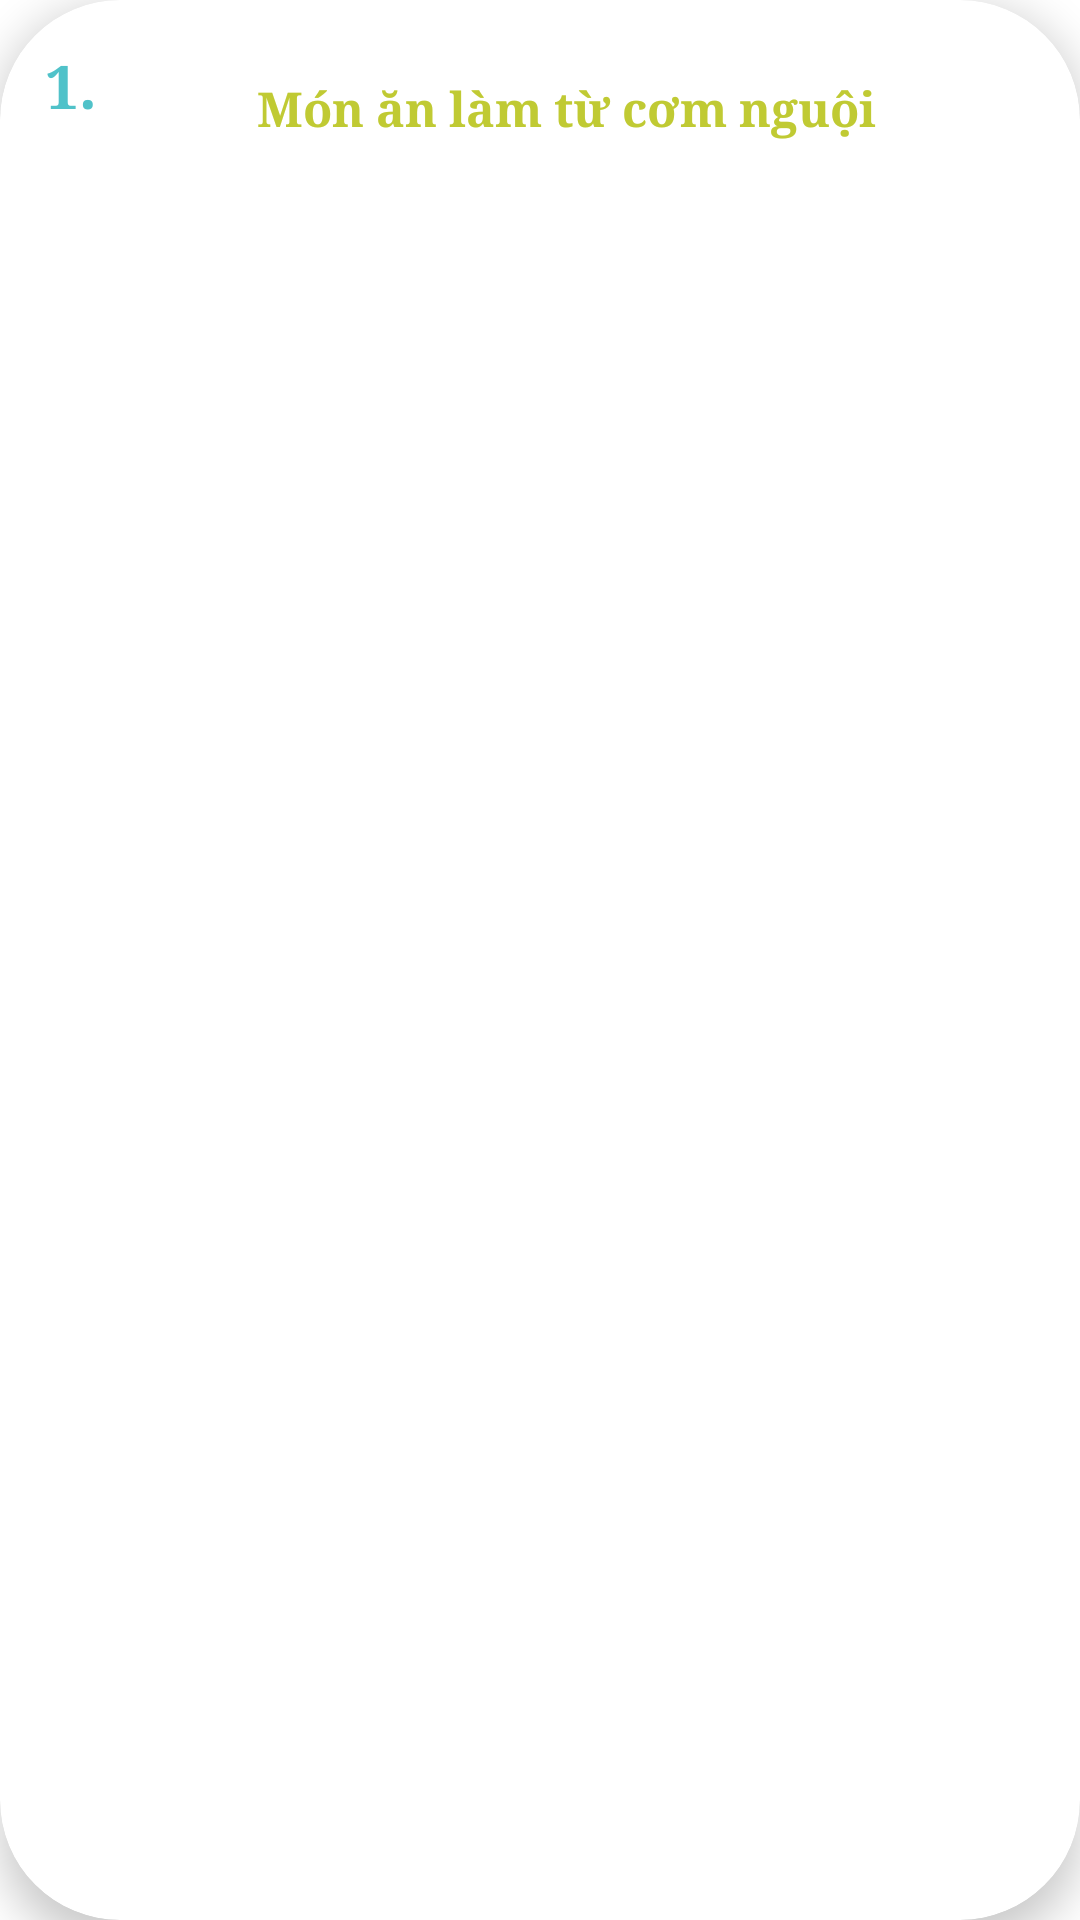

Here is an Android app screen rendered from its layout file. Give the layout XML and the strings, colors and styles it references.
<!-- AndroidManifest.xml: application theme Theme.SignInGoogle -->
<!-- res/layout/hostsearch_card_design.xml -->
<?xml version="1.0" encoding="utf-8"?>
<androidx.cardview.widget.CardView
    xmlns:android="http://schemas.android.com/apk/res/android"
    android:layout_width="250dp"
    android:layout_height="100dp"
    xmlns:app="http://schemas.android.com/apk/res-auto"
    app:cardCornerRadius="40dp"
    app:cardElevation="8dp"
    android:layout_margin="10dp">

    <LinearLayout
        android:orientation="horizontal"
        android:layout_width="match_parent"
        android:layout_height="match_parent"
        android:padding="15dp">

        <TextView
            android:id="@+id/title_hs"
            android:layout_width="wrap_content"
            android:layout_height="wrap_content"
            android:fontFamily="serif"
            android:text="1."
            android:textSize="20dp"
            android:textStyle="bold"
            android:textColor="@color/buttontext"/>
        <TextView
            android:textColor="#C0CA33"
            android:textAlignment="center"
            android:layout_margin="10dp"
            android:id="@+id/desc_hs"
            android:layout_width="match_parent"
            android:layout_height="match_parent"
            android:fontFamily="serif"
            android:text="Món ăn làm từ cơm nguội"
            android:textSize="16dp"
            android:textStyle="bold" />
    </LinearLayout>

</androidx.cardview.widget.CardView>
<!-- resources referenced by this layout -->
<resources>
  <color name="buttontext">#50C2C9</color>
  
      //indicator color
  <style name="Theme.SignInGoogle" parent="Theme.MaterialComponents.DayNight.DarkActionBar">
          
          <item name="colorPrimary">@color/purple_500</item>
          <item name="colorPrimaryVariant">@color/purple_700</item>
          <item name="colorOnPrimary">@color/white</item>
          
          <item name="colorSecondary">@color/teal_200</item>
          <item name="colorSecondaryVariant">@color/teal_700</item>
          <item name="colorOnSecondary">@color/black</item>
          
          <item name="android:statusBarColor" tools:targetApi="l">?attr/colorPrimaryVariant</item>
          
          
          
          <item name="android:textColor">@color/white</item>
      </style>
  <color name="purple_500">#FF6200EE</color>
  <color name="purple_700">#FF3700B3</color>
  <color name="white">#FFFFFFFF</color>
  <color name="teal_200">#FF03DAC5</color>
  <color name="teal_700">#FF018786</color>
  <color name="black">#FF000000</color>
</resources>
